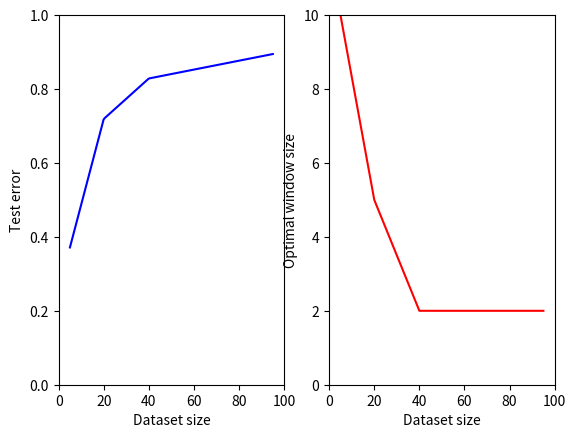

Recreate this plot in Python.
import matplotlib.pyplot as plt
from matplotlib import gridspec
import numpy as np
from scipy.interpolate import interp1d

def main():
	fig = plt.figure()
	gs = gridspec.GridSpec(1, 2)

	X = np.array([5, 20, 40, 95])
	ACC = [0.3714285714, 0.719047619, 0.8285714286, 0.8947368421]
	W = [10, 5, 2, 2]

	x_smooth = np.linspace(X.min(), X.max(), 200)
	acc_smooth = interp1d(X, ACC, kind='slinear')
	

	ax1 = fig.add_subplot(gs[0,0])
	ax1.plot(x_smooth, acc_smooth(x_smooth), 'b-')
	ax1.axis([0, 100, 0, 1])
	plt.ylabel('Test error')
	plt.xlabel('Dataset size')

	ax2 = fig.add_subplot(gs[0,1])
	ax2.plot(X, W, 'r-')
	ax2.axis([0, 100, 0, 10])
	plt. ylabel('Optimal window size')
	plt. xlabel('Dataset size')
	plt.show()

if __name__ == '__main__':
	main()